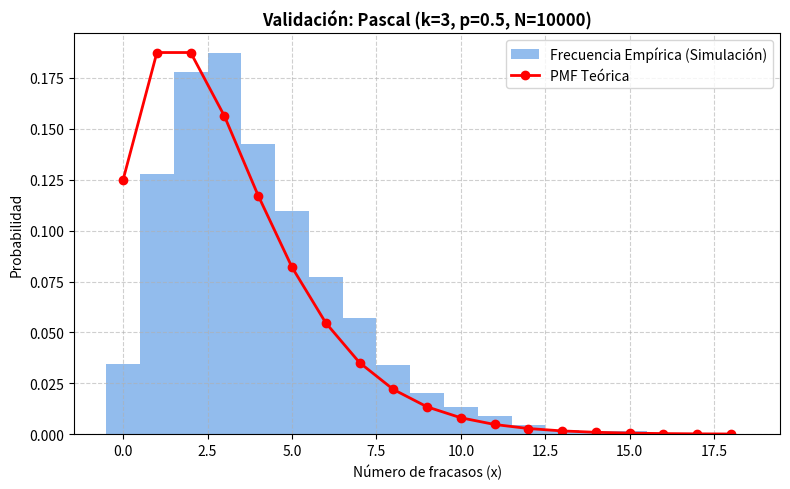

Write Python code to recreate this figure.
import numpy as np
import matplotlib.pyplot as plt
import math
import random
from scipy.stats import nbinom

def generador_pascal(k, q):
    """
    Genera una variable estocástica con distribución de Pascal.
    :param k: número de éxitos deseados (entero)
    :param q: probabilidad de fracaso (1 - p)
    :return: cantidad simulada de fracasos antes de los k éxitos
    """
    tr = 1.0
    qr = math.log(q)
    
    for _ in range(k):
        r = random.random()
        tr *= r
        
    nx = math.log(tr) / qr
    return int(nx)

def validar_pascal(k=3, p=0.5, N=10000):
    q = 1 - p
    # 1. Generación de la muestra empírica
    muestras = [generador_pascal(k, q) for _ in range(N)]
    
    # 2. Contraste de métricas teóricas vs empíricas
    media_teorica = (k * q) / p
    var_teorica = (k * q) / (p**2)
    print(f"Media -> Teórica: {media_teorica:.4f} | Empírica: {np.mean(muestras):.4f}")
    print(f"Varianza -> Teórica: {var_teorica:.4f} | Empírica: {np.var(muestras):.4f}")
    
    # 3. Representación Gráfica
    x = np.arange(0, max(muestras) + 1)
    prob_teorica = nbinom.pmf(x, k, p)
    
    plt.figure(figsize=(8, 5))
    plt.hist(muestras, bins=np.arange(-0.5, max(muestras)+1.5, 1), density=True, 
             alpha=0.6, color='#4A90E2', label='Frecuencia Empírica (Simulación)')
    plt.plot(x, prob_teorica, 'ro-', lw=2, label='PMF Teórica')
    plt.title(f'Validación: Pascal (k={k}, p={p}, N={N})', fontweight='bold')
    plt.xlabel('Número de fracasos (x)')
    plt.ylabel('Probabilidad')
    plt.legend()
    plt.grid(True, linestyle='--', alpha=0.6)
    plt.tight_layout()
    plt.savefig('validacion_pascal.png', dpi=300)

validar_pascal()
